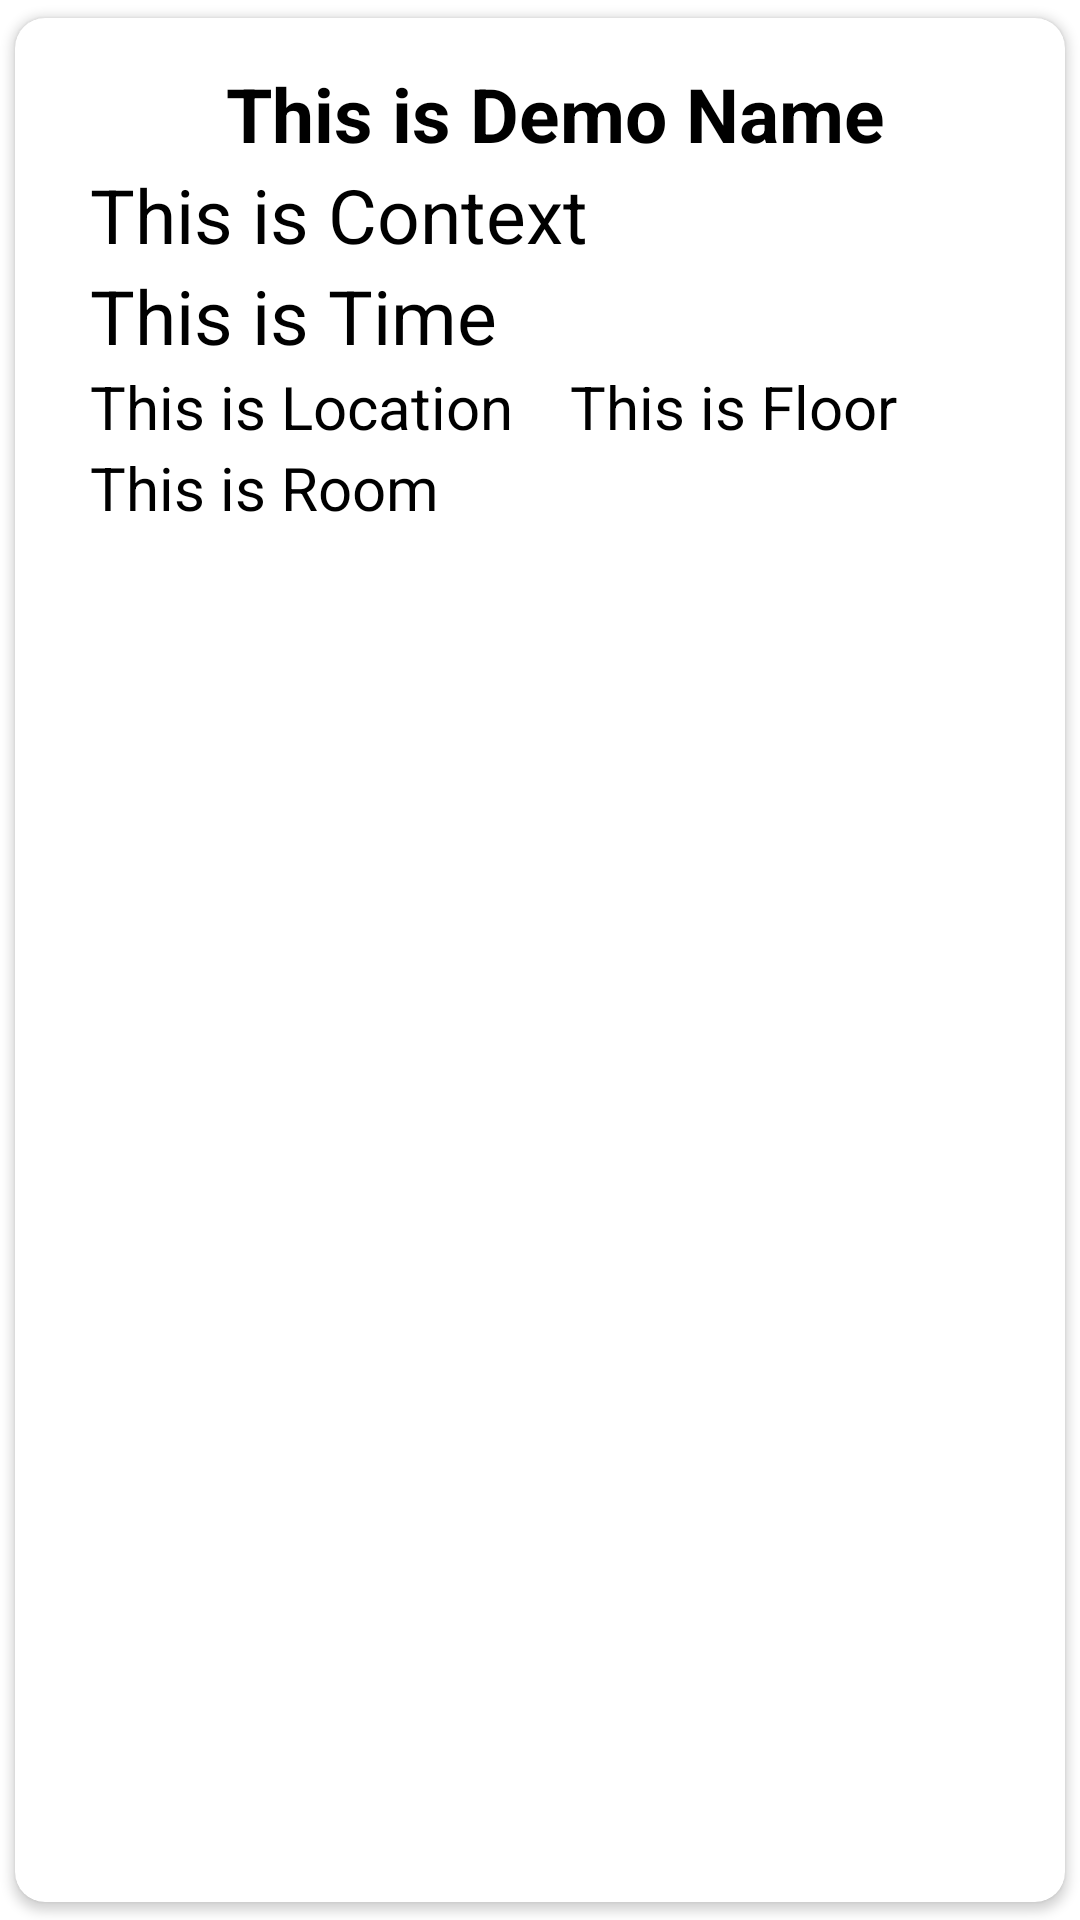

Layout XML and referenced resources for this Android screen:
<!-- AndroidManifest.xml: application theme Theme.Manager_work -->
<!-- res/layout/singlerowdesign.xml -->
<?xml version="1.0" encoding="utf-8"?>
<androidx.cardview.widget.CardView xmlns:android="http://schemas.android.com/apk/res/android"
    xmlns:app="http://schemas.android.com/apk/res-auto"
    android:layout_width="match_parent"
    android:layout_height="wrap_content"
    android:elevation="8dp"
    app:cardCornerRadius="10dp"
    app:cardUseCompatPadding="true">

    <RelativeLayout
        android:layout_width="match_parent"
        android:layout_height="wrap_content"
        android:padding="15dp">


        <TextView
            android:id="@+id/nametext"
            android:layout_width="match_parent"
            android:layout_height="wrap_content"
            android:layout_marginLeft="10dp"
            android:gravity="center"
            android:text="This is Demo Name"
            android:textColor="#000"
            android:textSize="25sp"

            android:textStyle="bold" />

        <TextView
            android:id="@+id/contexttext"
            android:layout_width="match_parent"
            android:layout_height="wrap_content"
            android:layout_below="@id/nametext"
            android:layout_marginLeft="10dp"
            android:text="This is Context"
            android:textColor="#000"

            android:textSize="25sp" />


        <TextView
            android:id="@+id/timetext"
            android:layout_width="match_parent"
            android:layout_height="wrap_content"
            android:layout_below="@id/contexttext"
            android:layout_marginLeft="10dp"
            android:text="This is Time"
            android:textColor="#000"
            android:textSize="25sp" />

        <LinearLayout
            android:id="@+id/one"
            android:layout_width="match_parent"
            android:layout_height="wrap_content"
            android:layout_below="@id/timetext"
            android:weightSum="2">

            <TextView
                android:id="@+id/locationtext"
                android:layout_width="match_parent"
                android:layout_height="wrap_content"
                android:layout_marginLeft="10dp"
                android:layout_weight="1"
                android:text="This is Location"
                android:textColor="#000"
                android:textSize="20sp" />

            <TextView
                android:id="@+id/floorholder"
                android:layout_width="match_parent"
                android:layout_height="wrap_content"
                android:layout_marginLeft="10dp"
                android:layout_weight="1"
                android:text="This is Floor"
                android:textColor="#000"
                android:textSize="20sp" />
        </LinearLayout>

        <TextView
            android:id="@+id/roomholder"
            android:layout_width="match_parent"
            android:layout_height="wrap_content"
            android:layout_below="@id/one"
            android:layout_marginLeft="10dp"
            android:text="This is Room"
            android:textColor="#000"
            android:textSize="20sp" />

    </RelativeLayout>

</androidx.cardview.widget.CardView>
<!-- resources referenced by this layout -->
<resources>
  <style name="Theme.Manager_work" parent="Theme.MaterialComponents.DayNight.DarkActionBar">
          
          <item name="colorPrimary">@color/purple_500</item>
          <item name="colorPrimaryVariant">@color/purple_700</item>
          <item name="colorOnPrimary">@color/white</item>
          
          <item name="colorSecondary">@color/teal_200</item>
          <item name="colorSecondaryVariant">@color/teal_700</item>
          <item name="colorOnSecondary">@color/black</item>
          
          <item name="android:statusBarColor">?attr/colorPrimaryVariant</item>
          
      </style>
  <!-- not gathered from this repository: default colours our renderer supplied (Android Studio template values) -->
  <color name="purple_500">#FF6200EE</color>
  <color name="purple_700">#FF3700B3</color>
  <color name="teal_200">#FF03DAC5</color>
  <color name="teal_700">#FF018786</color>
  <color name="black">#FF000000</color>
  <color name="white">#FFFFFFFF</color>
</resources>
